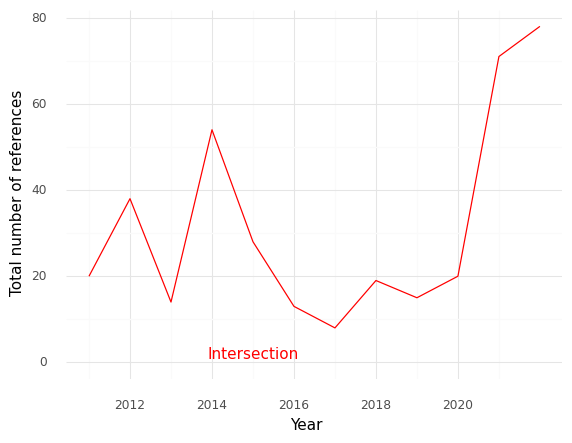

The file beside this chart, header and first rows:
, Year, intersection
0, 2011, 20.0
1, 2012, 38.0
2, 2013, 14.0
3, 2014, 54.0
4, 2015, 28.0
5, 2016, 13.0
6, 2017, 8.0
7, 2018, 19.0
8, 2019, 15.0
9, 2020, 20.0
10, 2021, 71.0
11, 2022, 78.0
